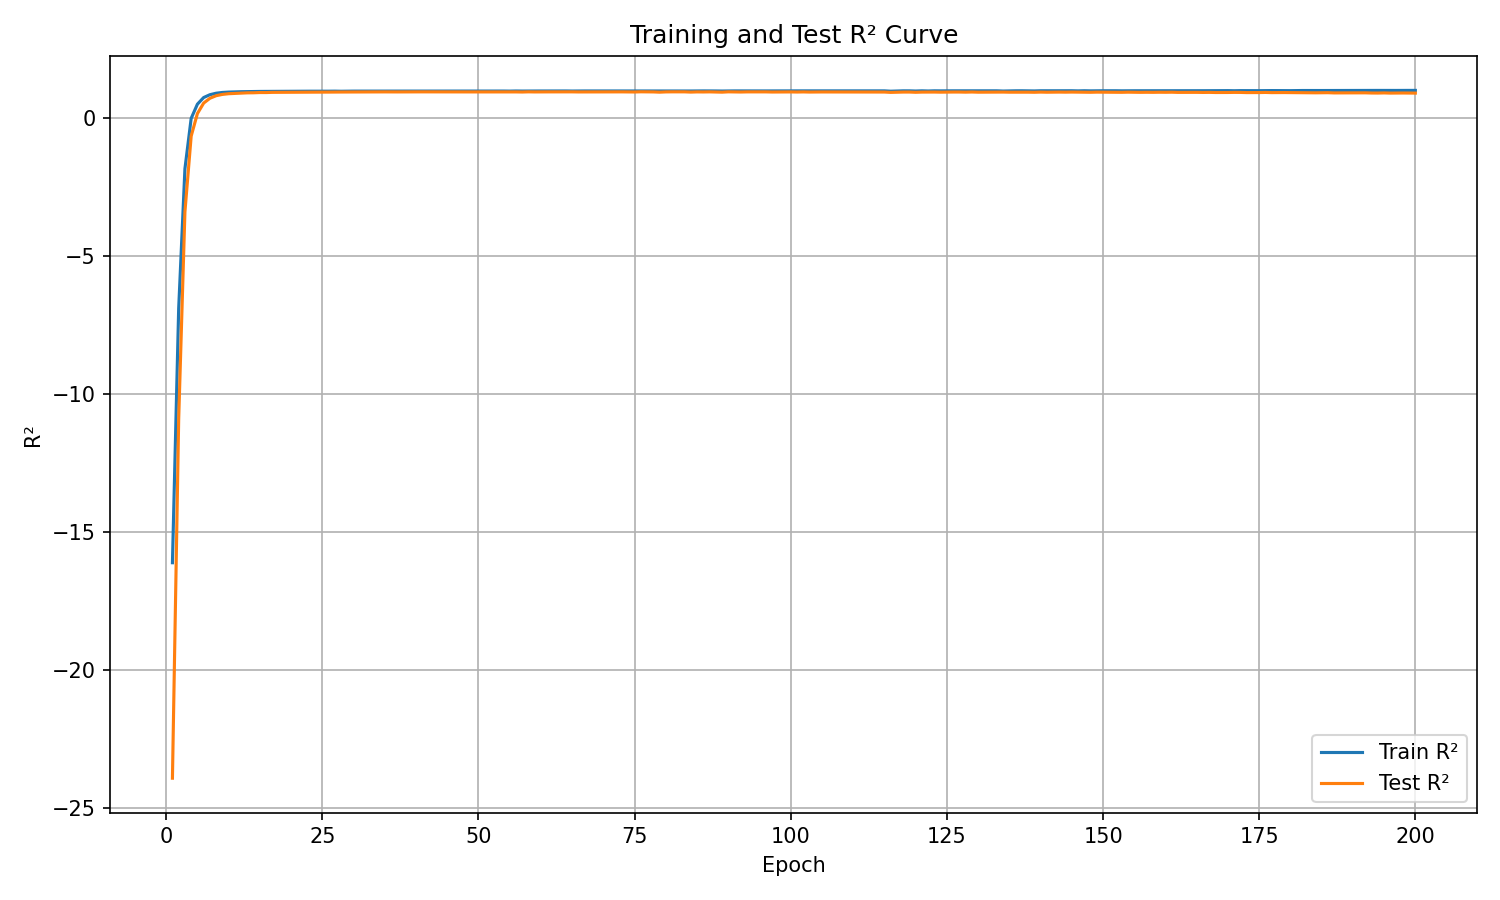

The table this chart was drawn from, first rows:
epoch, train_r², test_r²
1, -16.12, -23.93
2, -6.908, -10.92
3, -1.847, -3.408
4, -0.02225, -0.6661
5, 0.4916, 0.1524
6, 0.7322, 0.5308
7, 0.8344, 0.7055
8, 0.8885, 0.7989
9, 0.9158, 0.8454
10, 0.9291, 0.8706
11, 0.9376, 0.8824
12, 0.9429, 0.8931
13, 0.9471, 0.9025
14, 0.9504, 0.9047
15, 0.9527, 0.9133
16, 0.9541, 0.9127
17, 0.9557, 0.92
18, 0.9569, 0.9216
19, 0.9575, 0.9238
20, 0.9582, 0.9214
21, 0.9599, 0.925
22, 0.9607, 0.9269
23, 0.9615, 0.9287
24, 0.9605, 0.9275
25, 0.9614, 0.9277
26, 0.9615, 0.9288
27, 0.9635, 0.9321
28, 0.9594, 0.9317
29, 0.964, 0.9328
30, 0.9645, 0.933
31, 0.9647, 0.9335
32, 0.9641, 0.9345
33, 0.9629, 0.9333
34, 0.9653, 0.9352
35, 0.9655, 0.9365
36, 0.966, 0.935
37, 0.966, 0.935
38, 0.9666, 0.9363
39, 0.9663, 0.9384
40, 0.967, 0.9358
41, 0.9668, 0.9377
42, 0.9671, 0.9369
43, 0.967, 0.9363
44, 0.9676, 0.9361
45, 0.9667, 0.9337
46, 0.968, 0.9377
47, 0.9674, 0.935
48, 0.9677, 0.9349
49, 0.9683, 0.9353
50, 0.9684, 0.9357
51, 0.9654, 0.9389
52, 0.9657, 0.9396
53, 0.9672, 0.9385
54, 0.967, 0.9383
55, 0.9646, 0.9392
56, 0.9689, 0.9354
57, 0.9665, 0.932
58, 0.9686, 0.9384
59, 0.9692, 0.9349
60, 0.9691, 0.9374
... 140 more rows
